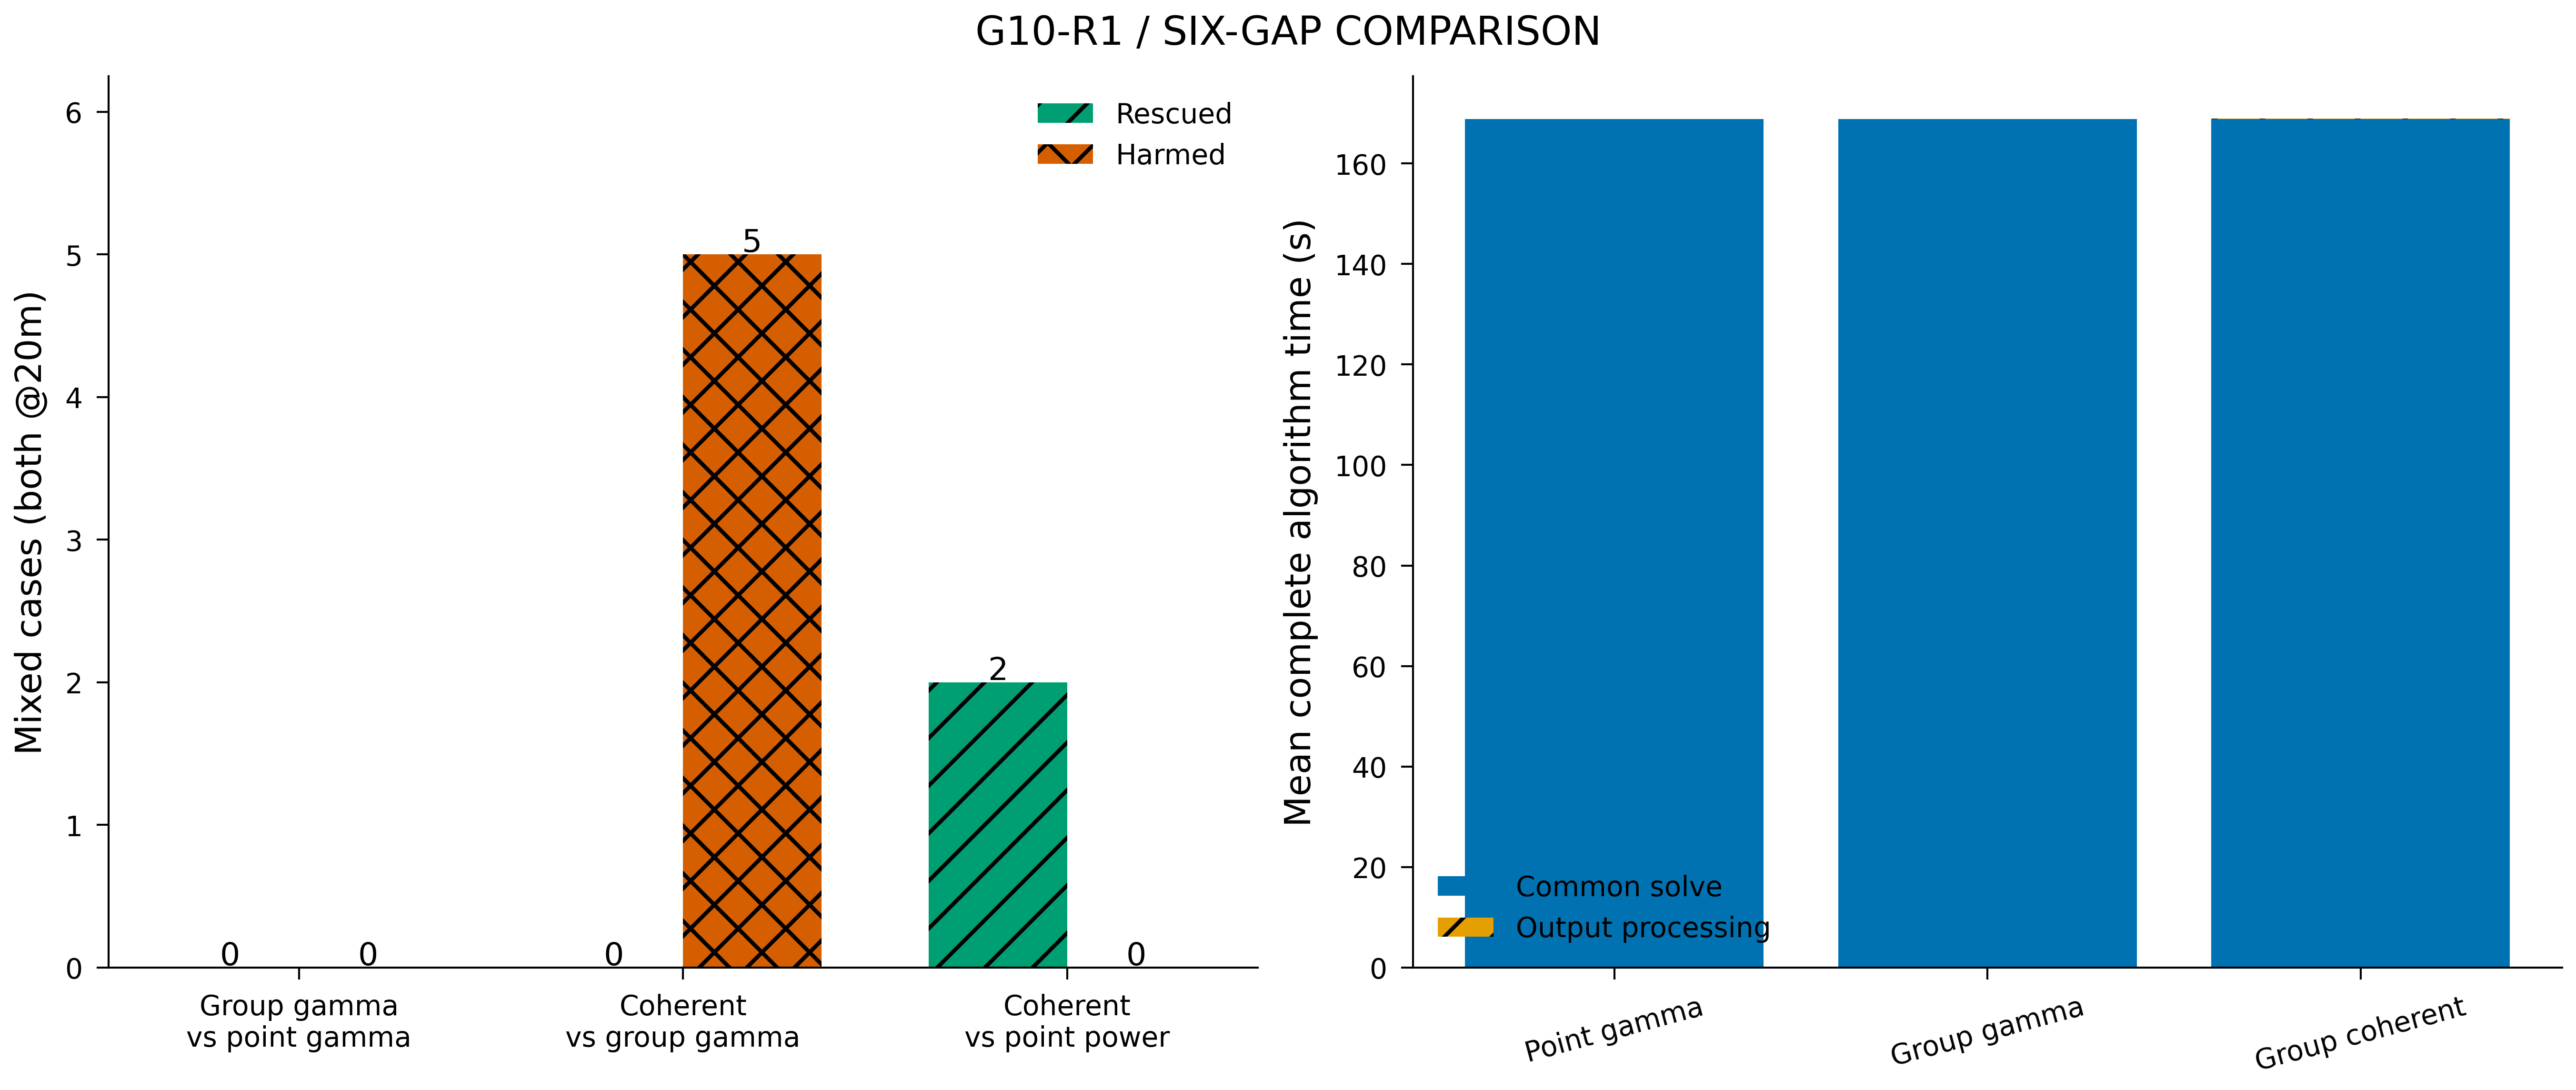

Data behind this chart, as committed beside it:
variant, mean_solver_seconds, mean_output_seconds
SBL, 168.8, 0.0
SBL_GROUP_GAMMA, 168.8, 0.02451
SBL_GROUP_COHERENT, 168.8, 0.0687
